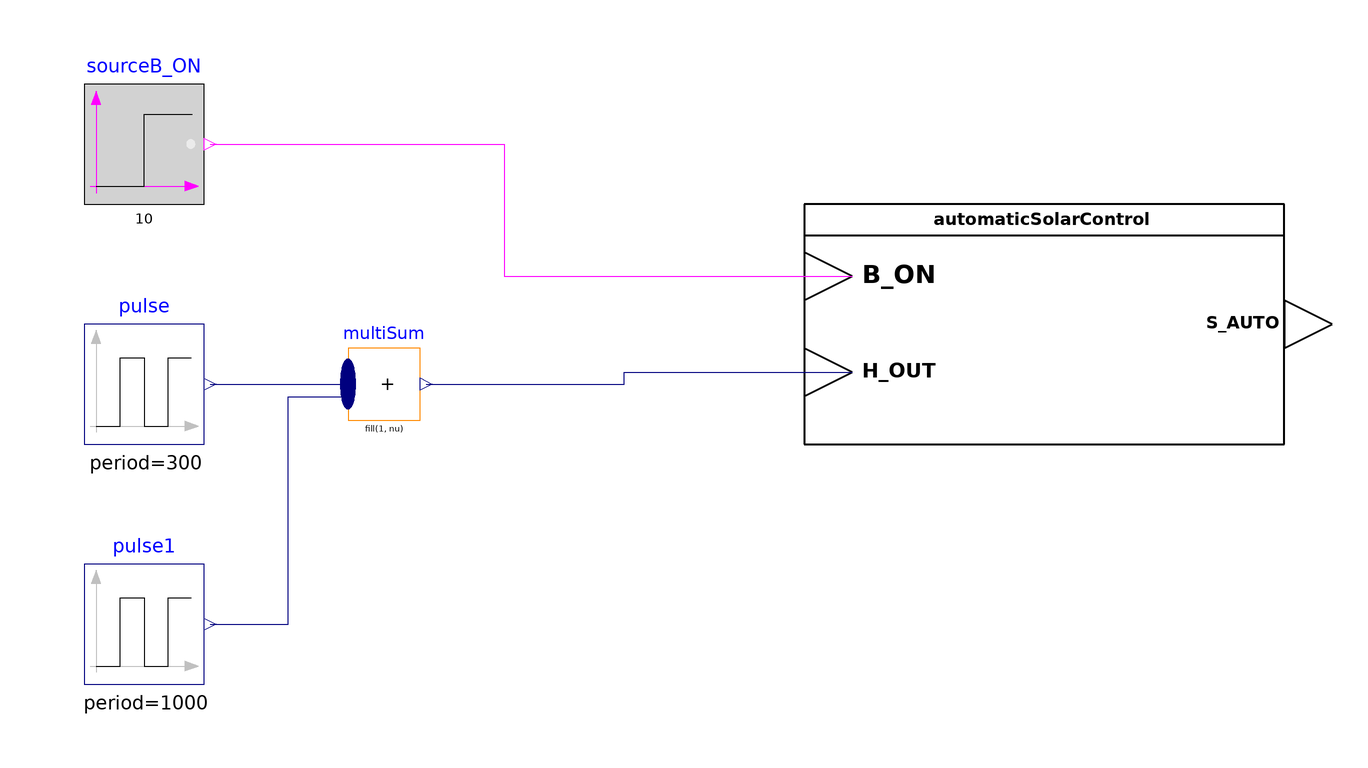

The component connection diagram of the Modelica model below, drawn from its own Placement and Line annotations.

model TesterAutomaticSolarControl
  extends Modelica.Icons.Example;
   Sunshading.AutomaticSolarControl automaticSolarControl(PAR_S_ACT={1,20},
      PAR_TI=200)
    annotation (Placement(transformation(extent={{20,0},{100,40}})));
  Modelica.Blocks.Sources.BooleanStep sourceB_ON(startTime=10, startValue=false)
    "Imitates starting signal from BAS"
    annotation (Placement(transformation(extent={{-100,40},{-80,60}})));
  Modelica.Blocks.Math.MultiSum multiSum(nu=2)
    annotation (Placement(transformation(extent={{-56,4},{-44,16}})));
  Modelica.Blocks.Sources.Pulse pulse(
    amplitude=3000,
    width=50,
    period=300,
    nperiod=1,
    offset=9000,
    startTime=200)
    annotation (Placement(transformation(extent={{-100,0},{-80,20}})));
  Modelica.Blocks.Sources.Pulse pulse1(
    amplitude=3000,
    width=50,
    nperiod=1,
    period=1000,
    startTime=600,
    offset=0)
    annotation (Placement(transformation(extent={{-100,-40},{-80,-20}})));
 equation
  connect(pulse.y, multiSum.u[1])
    annotation (Line(points={{-79,10},{-56,10},{-56,12.1}}, color={0,0,127}));
  connect(pulse1.y, multiSum.u[2]) annotation (Line(points={{-79,-30},{-66,-30},
          {-66,7.9},{-56,7.9}}, color={0,0,127}));
  connect(sourceB_ON.y, automaticSolarControl.B_ON) annotation (Line(points={{
          -79,50},{-30,50},{-30,28},{28,28}}, color={255,0,255}));
  connect(multiSum.y, automaticSolarControl.H_OUT) annotation (Line(points={{
          -42.98,10},{-10,10},{-10,12},{28,12}}, color={0,0,127}));
  annotation (experiment(StopTime=1500));
 end TesterAutomaticSolarControl;